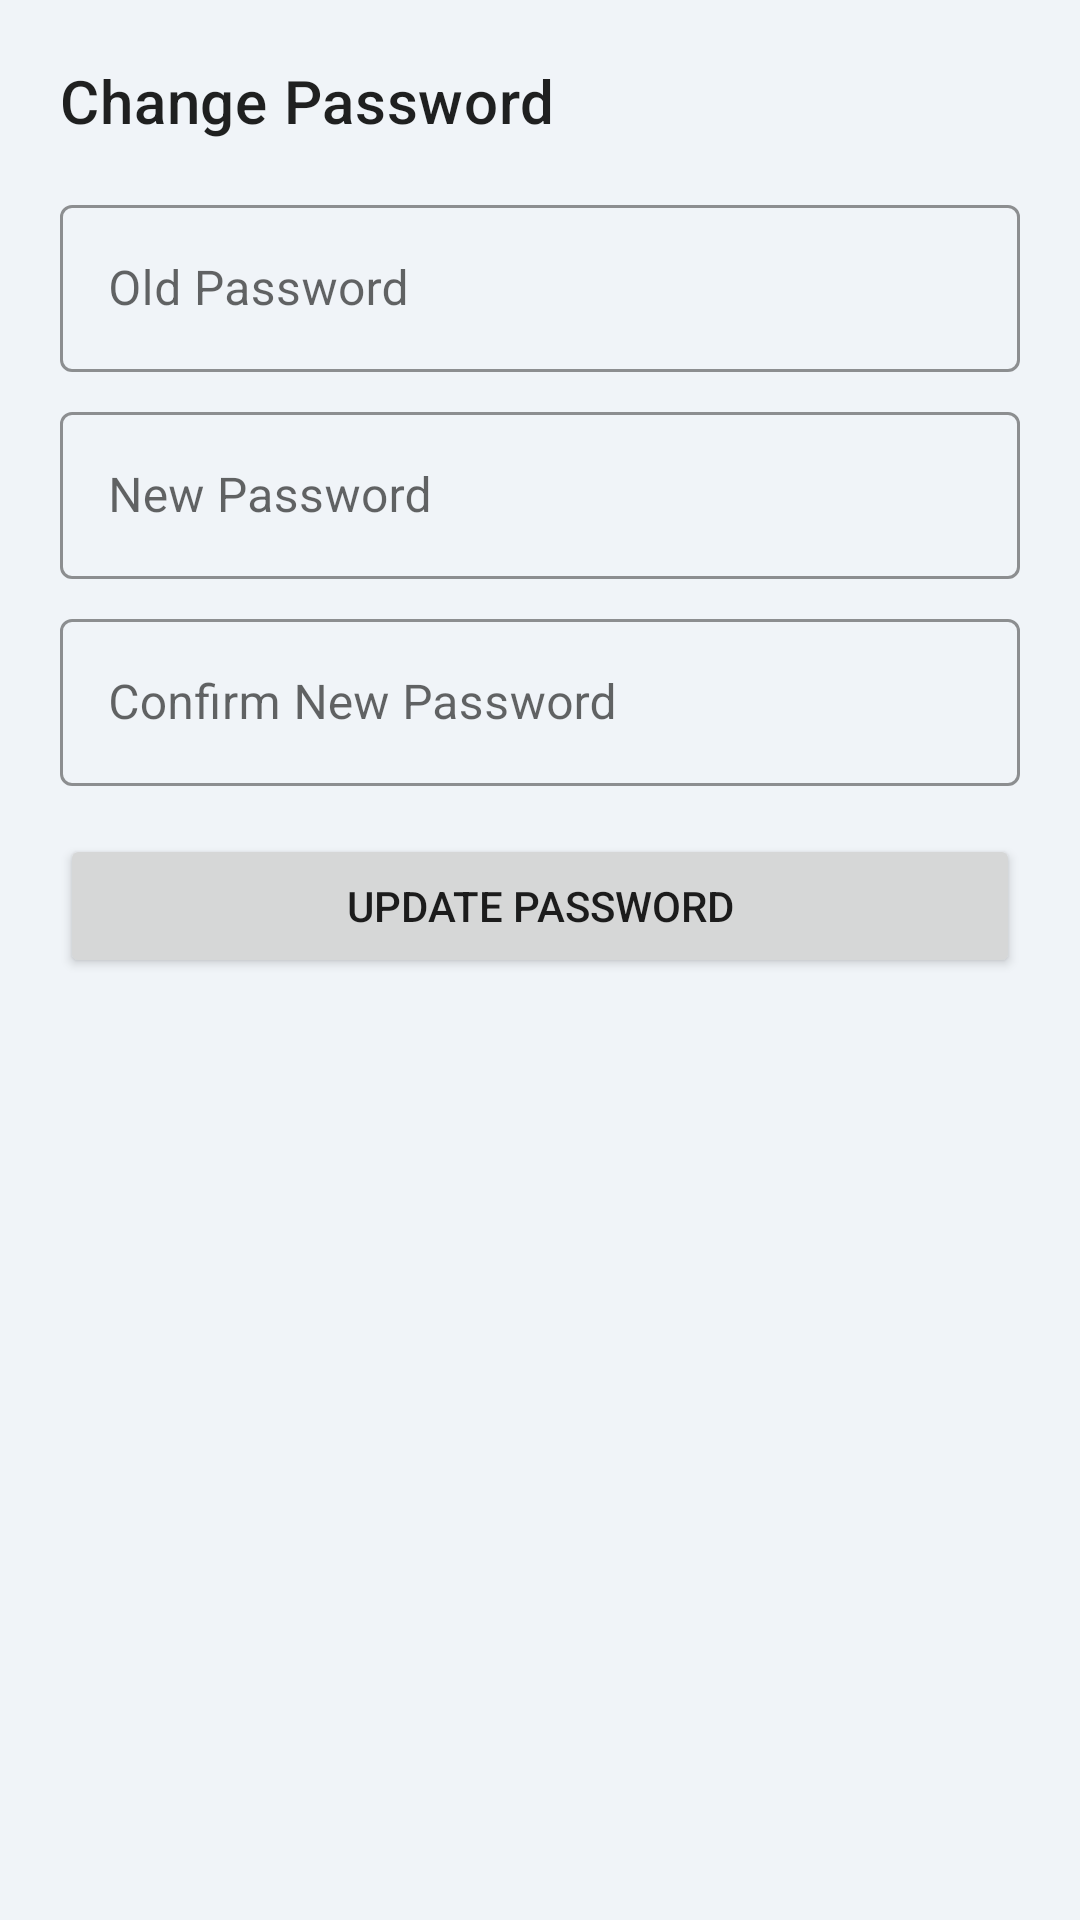

Android layout source for this screen:
<!-- AndroidManifest.xml: application theme Theme.SentiVibe -->
<!-- res/layout/dialog_change_password.xml -->
<?xml version="1.0" encoding="utf-8"?>
<LinearLayout xmlns:android="http://schemas.android.com/apk/res/android"
    android:layout_width="match_parent"
    android:layout_height="wrap_content"
    android:orientation="vertical"
    android:padding="20dp">

    <TextView
        android:layout_width="wrap_content"
        android:layout_height="wrap_content"
        android:text="Change Password"
        android:textAppearance="@style/TextAppearance.MaterialComponents.Headline6"
        android:layout_marginBottom="16dp"/>

    <com.google.android.material.textfield.TextInputLayout
        android:layout_width="match_parent"
        android:layout_height="wrap_content"
        android:layout_marginBottom="8dp">

        <com.google.android.material.textfield.TextInputEditText
            android:id="@+id/oldPasswordET"
            android:layout_width="match_parent"
            android:layout_height="wrap_content"
            android:hint="Old Password"
            android:inputType="textPassword"/>
    </com.google.android.material.textfield.TextInputLayout>

    <com.google.android.material.textfield.TextInputLayout
        android:layout_width="match_parent"
        android:layout_height="wrap_content"
        android:layout_marginBottom="8dp">

        <com.google.android.material.textfield.TextInputEditText
            android:id="@+id/newPasswordET"
            android:layout_width="match_parent"
            android:layout_height="wrap_content"
            android:hint="New Password"
            android:inputType="textPassword"/>
    </com.google.android.material.textfield.TextInputLayout>

    <com.google.android.material.textfield.TextInputLayout
        android:layout_width="match_parent"
        android:layout_height="wrap_content"
        android:layout_marginBottom="16dp">

        <com.google.android.material.textfield.TextInputEditText
            android:id="@+id/confirmPasswordET"
            android:layout_width="match_parent"
            android:layout_height="wrap_content"
            android:hint="Confirm New Password"
            android:inputType="textPassword"/>
    </com.google.android.material.textfield.TextInputLayout>

    <Button
        android:id="@+id/btnUpdatePassword"
        android:layout_width="match_parent"
        android:layout_height="wrap_content"
        android:text="Update Password"/>

</LinearLayout>
<!-- resources referenced by this layout -->
<resources>
  <style name="Theme.SentiVibe" parent="Theme.MaterialComponents.DayNight.NoActionBar">
          <item name="colorPrimary">@color/colorPrimary</item>
          <item name="colorPrimaryVariant">@color/colorPrimaryDark</item>
          <item name="colorOnPrimary">@color/white</item>
  
          <item name="colorSecondary">@color/colorAccent</item>
          <item name="colorOnSecondary">@color/white</item>
  
          <item name="android:statusBarColor">?attr/colorPrimaryVariant</item>
          <item name="android:windowBackground">@color/app_background</item>
  
          <item name="textInputStyle">@style/Widget.SentiVibe.TextInputLayout</item>
      </style>
  <color name="colorPrimary">#3F51B5</color>
  <color name="colorPrimaryDark">#303F9F</color>
  <color name="white">#FFFFFFFF</color>
  <color name="colorAccent">#448AFF</color>
  <color name="app_background">#F0F4F8</color>
  <style name="Widget.SentiVibe.TextInputLayout" parent="Widget.MaterialComponents.TextInputLayout.OutlinedBox">
          <item name="boxStrokeColor">@color/colorPrimary</item>
          <item name="hintTextColor">@color/colorPrimary</item>
      </style>
</resources>
